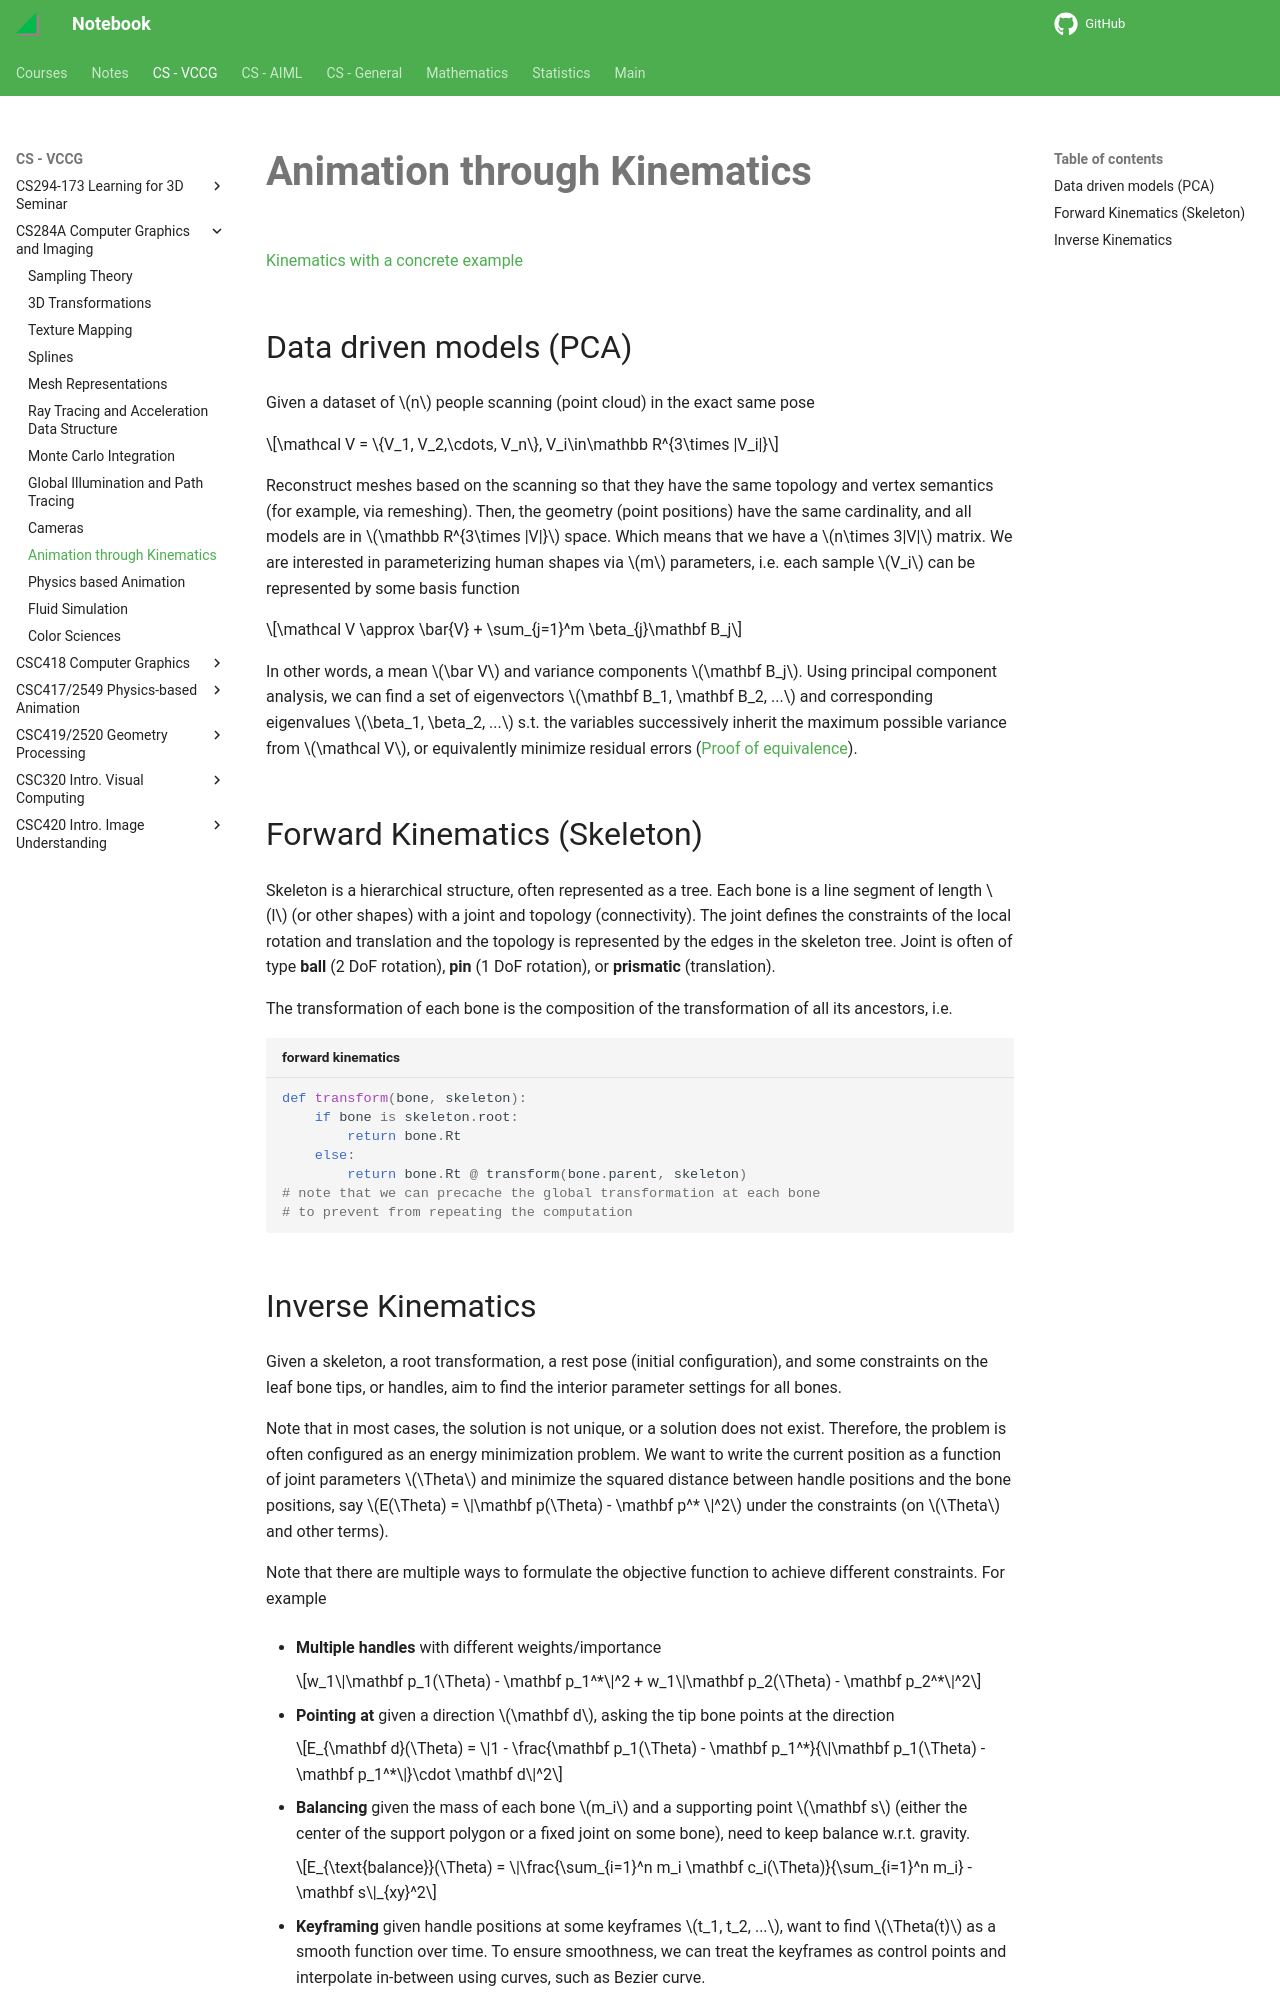

repository: haoda-li/notebook · page: vccg/cs284/kinematics.html · generator: mkdocs

# Animation through Kinematics

[Kinematics with a concrete example](../csc418/kinematics.md)

## Data driven models (PCA)

Given a dataset of $n$ people scanning (point cloud) in the exact same pose 

$$\mathcal V = \{V_1, V_2,\cdots, V_n\}, V_i\in\mathbb R^{3\times |V_i|}$$

Reconstruct meshes based on the scanning so that they have the same topology and vertex semantics (for example, via remeshing). Then, the geometry (point positions) have the same cardinality, and all models are in $\mathbb R^{3\times |V|}$ space. Which means that we have a $n\times 3|V|$ matrix. We are interested in parameterizing human shapes via $m$ parameters, i.e. each sample $V_i$ can be represented by some basis function

$$\mathcal V \approx \bar{V} + \sum_{j=1}^m \beta_{j}\mathbf B_j$$

In other words, a mean $\bar V$ and variance components $\mathbf B_j$. Using principal component analysis, we can find a set of eigenvectors $\mathbf B_1, \mathbf B_2, ...$ and corresponding eigenvalues $\beta_1, \beta_2, ...$ s.t. the variables successively inherit the maximum possible variance from $\mathcal V$, or equivalently minimize residual errors ([Proof of equivalence](../../aiml/csc311/pca.md)). 


## Forward Kinematics (Skeleton)

Skeleton is a hierarchical structure, often represented as a tree. Each bone is a line segment of length $l$ (or other shapes) with a joint and topology (connectivity). The joint defines the constraints of the local rotation and translation and the topology is represented by the edges in the skeleton tree. Joint is often of type **ball** (2 DoF rotation), **pin** (1 DoF rotation), or **prismatic** (translation). 

The transformation of each bone is the composition of the transformation of all its ancestors, i.e.

```py title="forward kinematics"
def transform(bone, skeleton):
    if bone is skeleton.root:
        return bone.Rt
    else:
        return bone.Rt @ transform(bone.parent, skeleton)
# note that we can precache the global transformation at each bone
# to prevent from repeating the computation
```
